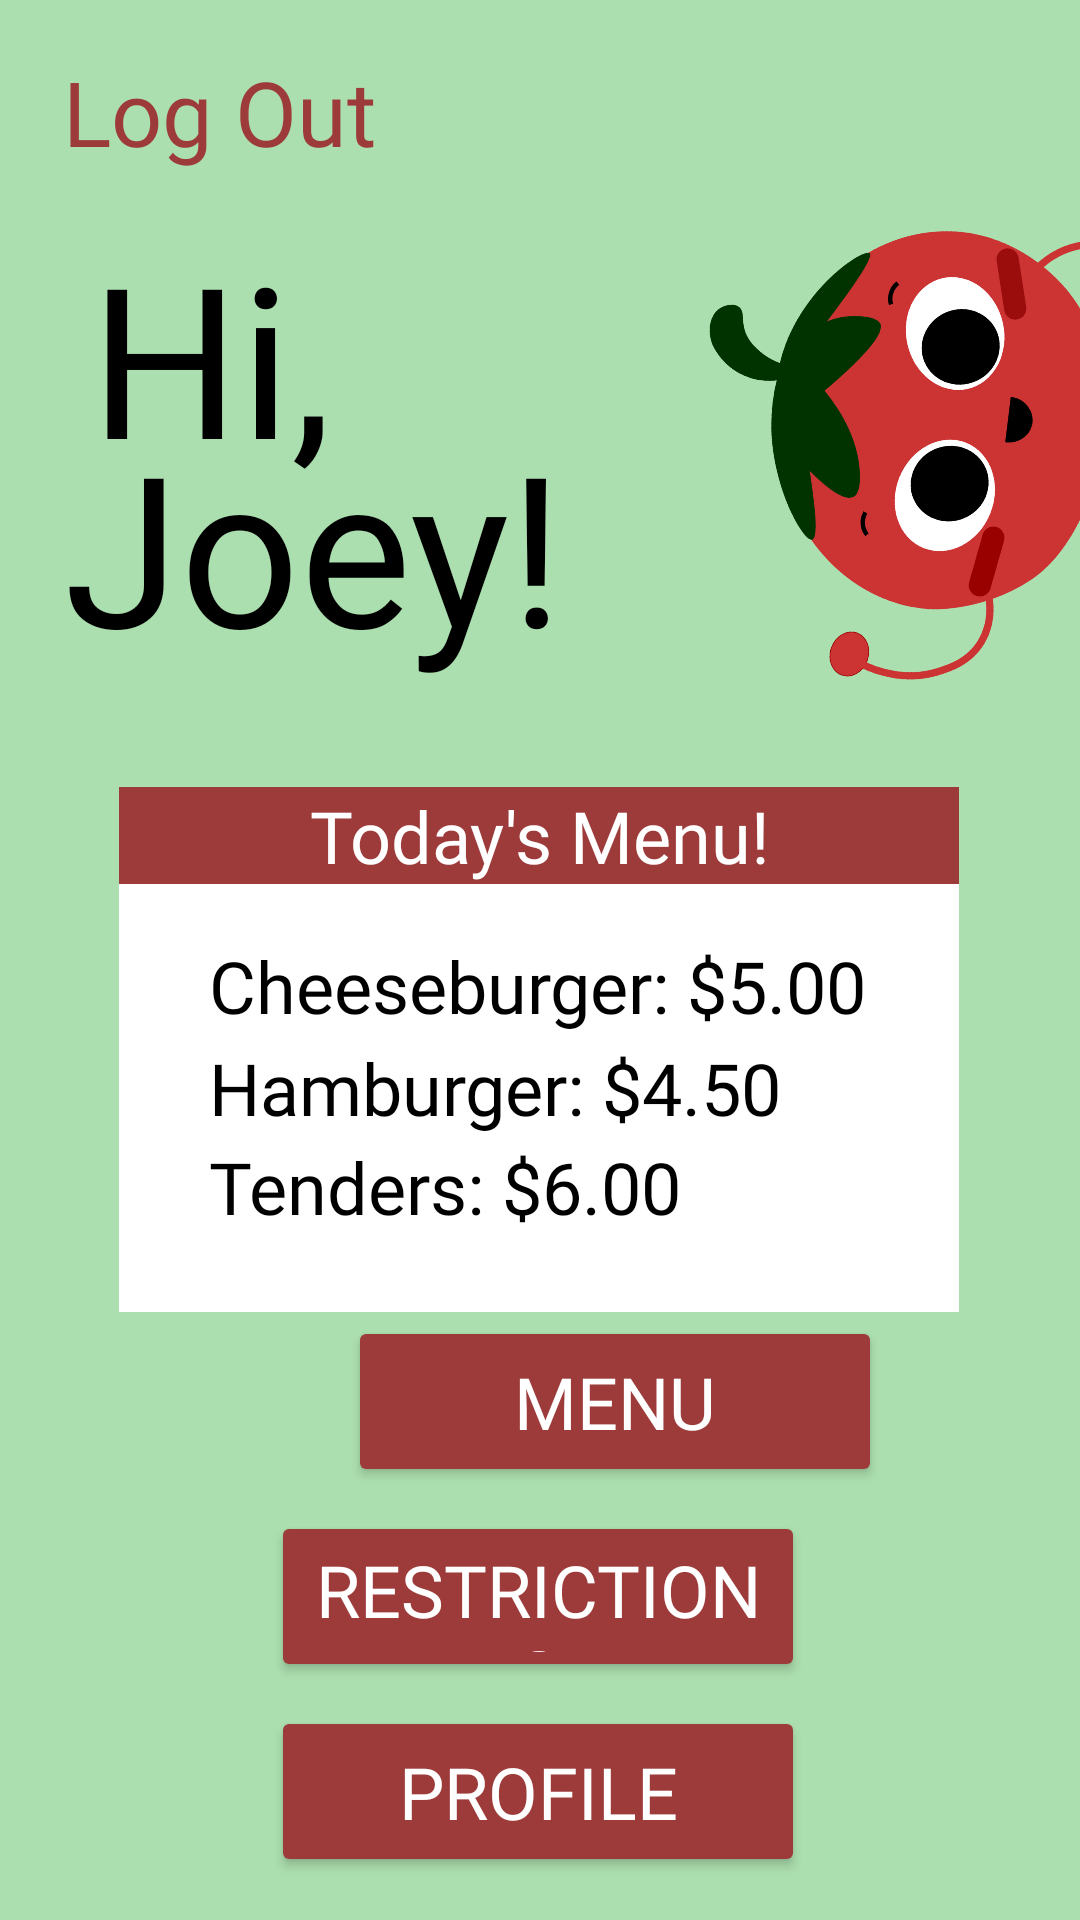

The Android layout XML behind this screen, and the referenced resources:
<!-- AndroidManifest.xml: application theme Theme.FoodFight -->
<!-- res/layout/activity_home.xml -->
<?xml version="1.0" encoding="utf-8"?>
<androidx.constraintlayout.widget.ConstraintLayout xmlns:android="http://schemas.android.com/apk/res/android"
    xmlns:app="http://schemas.android.com/apk/res-auto"
    xmlns:tools="http://schemas.android.com/tools"
    android:id="@+id/peanuts"
    android:layout_width="match_parent"
    android:layout_height="match_parent"
    android:background="#ACDFAF"
    tools:context=".HomeActivity">

    

    <Button
        android:id="@+id/menu"
        android:layout_width="178dp"
        android:layout_height="57dp"
        android:layout_marginStart="116dp"
        android:layout_marginTop="17dp"
        android:layout_marginEnd="116dp"
        android:backgroundTint="#9D3B3B"
        android:fontFamily="@font/kohomedium"
        android:text="@string/menu"
        android:textSize="24sp"
        app:layout_constraintBottom_toBottomOf="parent"
        app:layout_constraintEnd_toEndOf="parent"
        app:layout_constraintHorizontal_bias="0.0"
        app:layout_constraintStart_toStartOf="parent"
        app:layout_constraintTop_toTopOf="parent"
        app:layout_constraintVertical_bias="0.745" />

    <Button
        android:id="@+id/allergies"
        android:layout_width="178dp"
        android:layout_height="57dp"
        android:layout_marginTop="8dp"
        android:layout_marginBottom="122dp"
        android:backgroundTint="#9D3B3B"
        android:fontFamily="@font/kohomedium"
        android:text="@string/restrictions"
        android:textSize="24sp"
        app:layout_constraintBottom_toBottomOf="parent"
        app:layout_constraintEnd_toEndOf="parent"
        app:layout_constraintHorizontal_bias="0.497"
        app:layout_constraintStart_toStartOf="parent"
        app:layout_constraintTop_toBottomOf="@+id/menu"
        app:layout_constraintVertical_bias="0.0" />

    <FrameLayout
        android:id="@+id/frameLayout"
        android:layout_width="280dp"
        android:layout_height="175dp"
        android:background="#FFFF"
        app:layout_constraintBottom_toBottomOf="parent"
        app:layout_constraintEnd_toEndOf="parent"
        app:layout_constraintHorizontal_bias="0.496"
        app:layout_constraintStart_toStartOf="parent"
        app:layout_constraintTop_toTopOf="parent"
        app:layout_constraintVertical_bias="0.564">

        <TextView
            android:id="@+id/textView"
            android:layout_width="match_parent"
            android:layout_height="wrap_content"
            android:background="#9D3B3B"
            android:fontFamily="@font/koho_regular"
            android:text="@string/todays_menu"
            android:textAlignment="center"
            android:textColor="@android:color/white"
            android:textSize="24sp" />

        <TextView
            android:id="@+id/textView4"
            android:layout_width="wrap_content"
            android:layout_height="wrap_content"
            android:fontFamily="@font/koho_regular"
            android:text="@string/cheeseburger_price"
            android:textColor="#000"
            android:textSize="24sp"
            android:translationX="30dp"
            android:translationY="50dp" />

        <TextView
            android:id="@+id/textView5"
            android:layout_width="221dp"
            android:layout_height="wrap_content"
            android:fontFamily="@font/koho_regular"
            android:text="@string/tenders_price"
            android:textColor="#000"
            android:textSize="24sp"
            android:translationX="30dp"
            android:translationY="117dp" />

        <TextView
            android:id="@+id/textView6"
            android:layout_width="wrap_content"
            android:layout_height="wrap_content"
            android:fontFamily="@font/koho_regular"
            android:text="@string/hamburger_price"
            android:textColor="#000"
            android:textSize="24sp"
            android:translationX="30dp"
            android:translationY="84dp" />

    </FrameLayout>

    <TextView
        android:id="@+id/welcome"
        android:layout_width="128dp"
        android:layout_height="106dp"
        android:fontFamily="@font/kodchasan_bold"
        android:text="@string/hi"
        android:textColor="@android:color/black"
        android:textSize="70sp"
        app:layout_constraintBottom_toTopOf="@+id/frameLayout"
        app:layout_constraintEnd_toEndOf="parent"
        app:layout_constraintHorizontal_bias="0.13"
        app:layout_constraintStart_toStartOf="parent"
        app:layout_constraintTop_toTopOf="parent"
        app:layout_constraintVertical_bias="0.463" />

    <TextView
        android:id="@+id/welcomeName"
        android:layout_width="291dp"
        android:layout_height="109dp"
        android:fontFamily="@font/kodchasan_bold"
        android:text="@string/placeholder_name"
        android:textColor="@android:color/black"
        android:textSize="70sp"
        app:layout_constraintBottom_toTopOf="@+id/frameLayout"
        app:layout_constraintEnd_toEndOf="parent"
        app:layout_constraintHorizontal_bias="0.308"
        app:layout_constraintStart_toStartOf="parent"
        app:layout_constraintTop_toTopOf="parent"
        app:layout_constraintVertical_bias="0.883" />

    <TextView
        android:id="@+id/logout"
        android:layout_width="139dp"
        android:layout_height="56dp"
        android:fontFamily="@font/kohomedium"
        android:text="@string/log_out"
        android:textColor="#9D3B3B"
        android:textSize="30sp"
        app:layout_constraintBottom_toTopOf="@+id/frameLayout"
        app:layout_constraintEnd_toEndOf="parent"
        app:layout_constraintHorizontal_bias="0.095"
        app:layout_constraintStart_toStartOf="parent"
        app:layout_constraintTop_toTopOf="parent"
        app:layout_constraintVertical_bias="0.083" />

    

    <ImageView
        android:id="@+id/imageView5"
        android:layout_width="182dp"
        android:layout_height="274dp"
        android:layout_marginStart="192dp"
        android:contentDescription="@string/waving_tom"
        android:rotation="-83"
        app:layout_constraintBottom_toBottomOf="parent"
        app:layout_constraintStart_toStartOf="@+id/welcome"
        app:layout_constraintTop_toTopOf="parent"
        app:layout_constraintVertical_bias="0.046"
        app:srcCompat="@drawable/tom_waving" />

    <Button
        android:id="@+id/profile"
        android:layout_width="178dp"
        android:layout_height="57dp"
        android:layout_marginTop="8dp"
        android:backgroundTint="#9D3B3B"
        android:fontFamily="@font/kohomedium"
        android:text="@string/profile"
        android:textSize="24sp"
        app:layout_constraintBottom_toBottomOf="parent"
        app:layout_constraintEnd_toEndOf="parent"
        app:layout_constraintHorizontal_bias="0.497"
        app:layout_constraintStart_toStartOf="parent"
        app:layout_constraintTop_toBottomOf="@+id/allergies"
        app:layout_constraintVertical_bias="0.011" />

</androidx.constraintlayout.widget.ConstraintLayout>
<!-- resources referenced by this layout -->
<resources>
  <!-- drawable tom_waving: vector/xml drawable (drawable, 6685 chars, omitted) -->
  <string name="cheeseburger_price">Cheeseburger: $5.00</string>
  <string name="hamburger_price">Hamburger: $4.50</string>
  <string name="hi">Hi,</string>
  <string name="log_out">Log Out</string>
  <string name="menu">Menu</string>
  <string name="placeholder_name">Joey!</string>
  <string name="profile">Profile</string>
  <string name="restrictions">Restrictions</string>
  <string name="tenders_price">Tenders: $6.00</string>
  <string name="todays_menu">Today\'s Menu!</string>
  <string name="waving_tom">Waving Tom</string>
  <style name="Theme.FoodFight" parent="Base.Theme.FoodFight" />
  <style name="Base.Theme.FoodFight" parent="Theme.Material3.DayNight.NoActionBar">
          <item name="android:windowBackground">#FFACDFAF</item>
          <item name="colorPrimary">#FF9D3B3B</item>
          <item name="colorPrimaryVariant">@color/black</item>
          <item name="colorOnPrimary">@color/white</item>
          
          <item name="colorSecondary">@color/white</item>
          <item name="colorOnSecondary">@color/black</item>
  
          <item name="android:statusBarColor">?attr/colorPrimaryVariant</item>
          
          <item name="android:textColorPrimary">#FFFFFF</item>
          <item name="android:textColorSecondary">@color/black</item>
          <item name="android:windowLightNavigationBar">true</item>
          <item name="android:editTextColor">@android:color/black</item>
      </style>
  <color name="black">#FF000000</color>
  <color name="white">#FFFFFFFF</color>
</resources>
